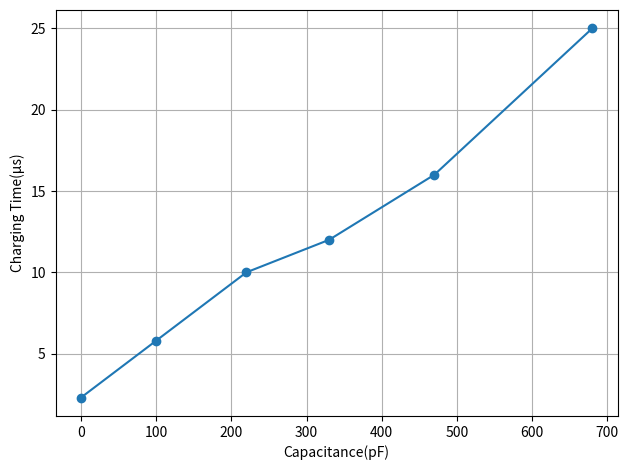

Write the Python code that produced this figure.
import matplotlib.pyplot as plt

# データ
capacitance_pf = [0, 100, 220, 330, 470, 680]
time_us = [2.3, 5.8, 10, 12, 16, 25]

# グラフ作成
plt.figure()
plt.plot(capacitance_pf, time_us, marker='o')
plt.xlabel('Capacitance(pF)')
plt.ylabel('Charging Time(μs)')
plt.grid(True)
plt.tight_layout()
plt.savefig('graph.png', dpi=300)
plt.show()
